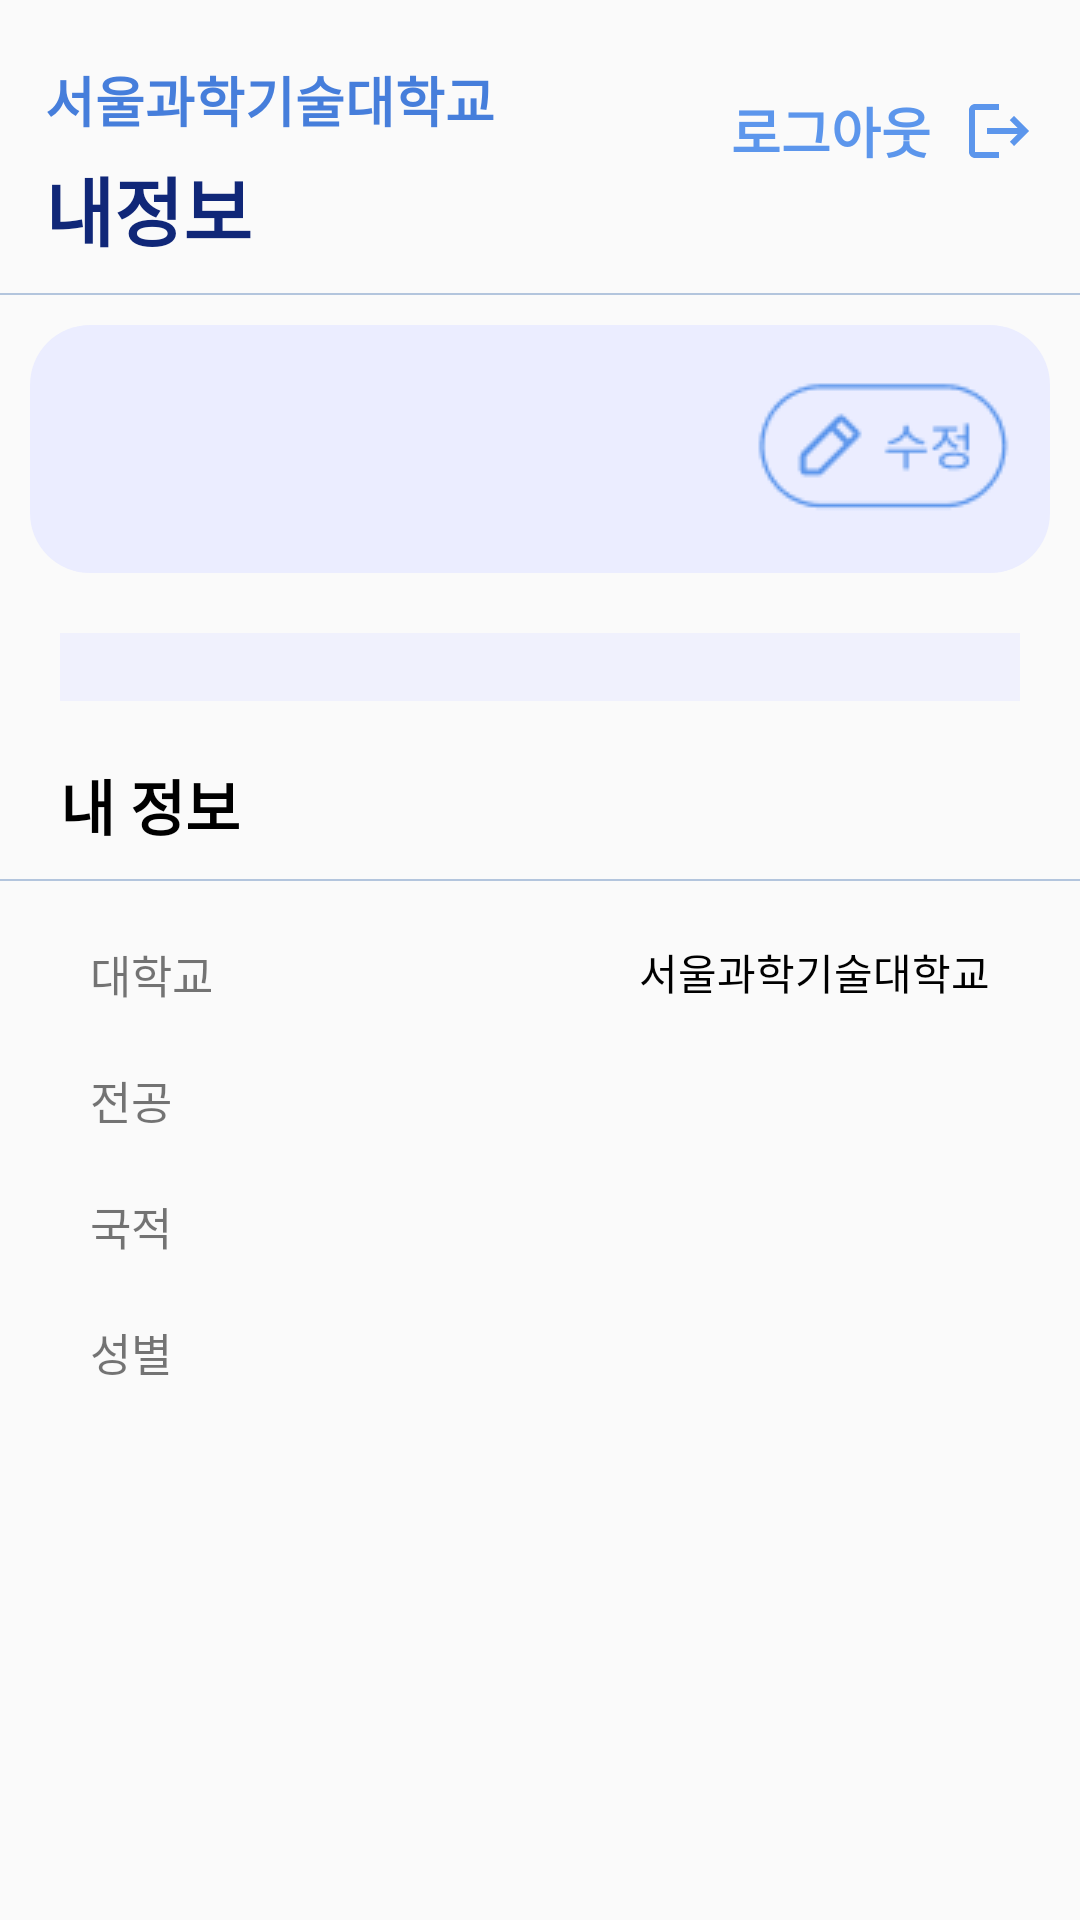

This screen was rendered from an Android layout file. Write that file and the resources it references.
<!-- AndroidManifest.xml: application theme Theme.Kormate -->
<!-- res/layout/fragment_my.xml -->
<?xml version="1.0" encoding="utf-8"?>
<LinearLayout xmlns:android="http://schemas.android.com/apk/res/android"
    xmlns:tools="http://schemas.android.com/tools"
    android:layout_width="match_parent"
    android:layout_height="match_parent"
    android:orientation="vertical"
    tools:context=".presentation.ui.home.myprofile.MyFragment">

    <LinearLayout
        android:layout_width="match_parent"
        android:layout_height="wrap_content"
        android:orientation="horizontal">

        <LinearLayout
            android:layout_width="wrap_content"
            android:layout_height="match_parent"
            android:layout_gravity="left"
            android:orientation="vertical">

            <TextView
                android:layout_width="wrap_content"
                android:layout_height="wrap_content"
                android:layout_marginTop="20dp"
                android:layout_marginLeft="15dp"
                android:text="서울과학기술대학교"
                android:textSize="18sp"
                android:textStyle="bold"
                android:textColor="#467EDB"
                />

            <TextView
                android:layout_width="wrap_content"
                android:layout_height="wrap_content"
                android:layout_marginTop="5dp"
                android:layout_marginLeft="15dp"
                android:text="내정보"
                android:textSize="25sp"
                android:textStyle="bold"
                android:textColor="#102778"
                />

        </LinearLayout>


        <LinearLayout
            android:layout_width="match_parent"
            android:layout_height="match_parent"
            android:orientation="horizontal">

            <View
                android:layout_width="0dp"
                android:layout_height="0dp"
                android:layout_weight="1" />


            <Button
                android:id="@+id/logout_button"
                android:layout_width="wrap_content"
                android:layout_height="wrap_content"
                android:layout_gravity="right|center"
                android:textSize="18sp"
                android:textColor="#5C96EC"
                android:textStyle="bold"
                android:background="@android:color/transparent"
                android:text="로그아웃"
                />

            <ImageView
                android:layout_width="wrap_content"
                android:layout_height="wrap_content"
                android:layout_marginRight="15dp"
                android:src="@drawable/ic_baseline_logout_24"
                android:layout_gravity="right|center"
                />


        </LinearLayout>


    </LinearLayout>

    <View
        android:layout_width="match_parent"
        android:layout_height="0.5dp"
        android:layout_marginTop="10dp"
        android:background="@drawable/rectangle_2"
        android:alpha="0.3"
        />


    <LinearLayout
        android:layout_width="match_parent"
        android:layout_height="wrap_content"
        android:layout_marginTop="10dp"
        android:layout_marginLeft="10dp"
        android:layout_marginRight="10dp"
        android:background="@drawable/myfragment_rounded_bacground"
        android:orientation="horizontal">

        <LinearLayout
            android:layout_width="wrap_content"
            android:layout_height="match_parent"
            android:orientation="vertical"
            >

            <ImageView
                android:id="@+id/user_profile"
                android:layout_margin="10dp"
                android:layout_width="60dp"
                android:layout_height="60dp"
                android:layout_gravity="center"
                />


        </LinearLayout>


        <LinearLayout
            android:layout_width="wrap_content"
            android:layout_height="match_parent"
            android:layout_marginLeft="5dp"
            android:orientation="vertical">

            <TextView
                android:id="@+id/userName"
                android:layout_width="wrap_content"
                android:layout_height="wrap_content"
                android:layout_marginTop="5dp"
                android:textStyle="bold"
                android:textColor="@color/black"
                android:textAppearance="@style/nametext"
                />

            <TextView
                android:id="@+id/nation"
                android:layout_width="wrap_content"
                android:layout_height="wrap_content"
                android:layout_marginTop="10dp"
                android:textSize="15sp"
                />


            <TextView
                android:id="@+id/selfMajor"
                android:layout_width="wrap_content"
                android:layout_height="wrap_content"
                android:layout_marginTop="10dp"
                android:layout_marginBottom="10dp"
                android:textSize="15sp"
                />

        </LinearLayout>



        <LinearLayout
            android:layout_width="match_parent"
            android:layout_height="match_parent"
            android:gravity="center_vertical">

            <View
                android:layout_width="0dp"
                android:layout_height="0dp"
                android:layout_weight="1" />


            <ImageButton
                android:id="@+id/reviseButt"
                android:layout_width="wrap_content"
                android:layout_height="wrap_content"
                android:layout_marginRight="10dp"
                android:layout_gravity="center"
                android:src="@drawable/revise_button"
                android:background="@android:color/transparent"
                />


        </LinearLayout>




    </LinearLayout>


    <TextView
        android:id="@+id/self_intro_text"
        android:layout_width="match_parent"
        android:layout_height="wrap_content"
        android:layout_marginTop="20dp"
        android:layout_marginRight="20dp"
        android:layout_marginLeft="20dp"
        android:textSize="17sp"
        android:textColor="#B3000000"
        android:background="@drawable/myfragment_selftext_background"
        />


    <TextView
        android:layout_width="match_parent"
        android:layout_height="wrap_content"
        android:layout_marginTop="20dp"
        android:layout_marginRight="20dp"
        android:layout_marginLeft="20dp"
        android:text="내 정보"
        android:textSize="20sp"
        android:textStyle="bold"
        android:textColor="@color/black"
        />

    <View
        android:layout_width="match_parent"
        android:layout_height="0.5dp"
        android:layout_marginTop="10dp"
        android:background="@drawable/rectangle_2"
        android:alpha="0.3"
        />

    <LinearLayout
        android:layout_width="match_parent"
        android:layout_height="wrap_content"
        android:layout_marginTop="20dp"
        android:layout_marginLeft="20dp"
        android:layout_marginRight="20dp"
        android:orientation="vertical">

        <LinearLayout
            android:layout_width="match_parent"
            android:layout_height="wrap_content"
            android:layout_marginRight="10dp"
            android:layout_marginLeft="10dp"
            android:orientation="horizontal">

            <TextView
                android:layout_width="wrap_content"
                android:layout_height="wrap_content"
                android:text="대학교"
                android:textSize="15sp"
                />

            <View
                android:layout_width="0dp"
                android:layout_height="0dp"
                android:layout_weight="1" />

            <TextView
                android:layout_width="wrap_content"
                android:layout_height="wrap_content"
                android:layout_gravity="right"
                android:gravity="right"
                android:text="서울과학기술대학교"
                android:textColor="@color/black"
                />


        </LinearLayout>


        <LinearLayout
            android:layout_width="match_parent"
            android:layout_height="wrap_content"
            android:layout_marginTop="20dp"
            android:layout_marginRight="10dp"
            android:layout_marginLeft="10dp"
            android:orientation="horizontal">

            <TextView
                android:layout_width="wrap_content"
                android:layout_height="wrap_content"
                android:text="전공"
                android:textSize="15sp"
                />

            <View
                android:layout_width="0dp"
                android:layout_height="0dp"
                android:layout_weight="1" />

            <TextView
                android:id="@+id/majorText"
                android:layout_width="wrap_content"
                android:layout_height="wrap_content"
                android:layout_gravity="right"
                android:gravity="right"
                android:textColor="@color/black"
                />


        </LinearLayout>

        <LinearLayout
            android:layout_width="match_parent"
            android:layout_height="wrap_content"
            android:layout_marginTop="20dp"
            android:layout_marginRight="10dp"
            android:layout_marginLeft="10dp"
            android:orientation="horizontal">

            <TextView
                android:layout_width="wrap_content"
                android:layout_height="wrap_content"
                android:text="국적"
                android:textSize="15sp"
                />

            <View
                android:layout_width="0dp"
                android:layout_height="0dp"
                android:layout_weight="1" />

            <TextView
                android:id="@+id/nationText"
                android:layout_width="wrap_content"
                android:layout_height="wrap_content"
                android:layout_gravity="right"
                android:gravity="right"
                android:textColor="@color/black"
                />


        </LinearLayout>

        <LinearLayout
            android:layout_width="match_parent"
            android:layout_height="wrap_content"
            android:layout_marginTop="20dp"
            android:layout_marginRight="10dp"
            android:layout_marginLeft="10dp"
            android:orientation="horizontal">

            <TextView
                android:layout_width="wrap_content"
                android:layout_height="wrap_content"
                android:text="성별"
                android:textSize="15sp"
                />

            <View
                android:layout_width="0dp"
                android:layout_height="0dp"
                android:layout_weight="1" />

            <TextView
                android:id="@+id/genderText"
                android:layout_width="wrap_content"
                android:layout_height="wrap_content"
                android:layout_gravity="right"
                android:gravity="right"
                android:textColor="@color/black"
                />


        </LinearLayout>


    </LinearLayout>







</LinearLayout>
<!-- resources referenced by this layout -->
<resources>
  <color name="black">#FF000000</color>
  <!-- drawable ic_baseline_logout_24 (drawable) -->
  <vector android:autoMirrored="true" android:height="24dp"
      android:tint="#5C96EC" android:viewportHeight="24"
      android:viewportWidth="24" android:width="24dp" xmlns:android="http://schemas.android.com/apk/res/android">
      <path android:fillColor="@android:color/white" android:pathData="M17,7l-1.41,1.41L18.17,11H8v2h10.17l-2.58,2.58L17,17l5,-5zM4,5h8V3H4c-1.1,0 -2,0.9 -2,2v14c0,1.1 0.9,2 2,2h8v-2H4V5z"/>
  </vector>
  <!-- drawable myfragment_rounded_bacground (drawable) -->
  <?xml version="1.0" encoding="utf-8"?>
  <shape xmlns:android="http://schemas.android.com/apk/res/android">
      <solid android:color="#EBEDFF" /> 
      <corners android:radius="20dp" /> 
  </shape>
  <!-- drawable myfragment_selftext_background (drawable) -->
  <?xml version="1.0" encoding="utf-8"?>
  <shape xmlns:android="http://schemas.android.com/apk/res/android">
  
      <solid android:color="#A9EBEDFF" /> 
  
  
  
  </shape>
  <!-- drawable rectangle_2 (drawable) -->
  <?xml version="1.0" encoding="utf-8"?>
  <vector
      xmlns:android="http://schemas.android.com/apk/res/android"
      xmlns:aapt="http://schemas.android.com/aapt"
      android:width="17.52dp"
      android:height="9.43dp"
      android:viewportWidth="17.52"
      android:viewportHeight="9.43"
      >
      <group>
          <clip-path
              android:pathData="M0 0H17.5238V9.42857H0V0Z"
              />
          <path
              android:pathData="M0 0V9.42857H17.5238V0"
              android:fillColor="#0E4B9C"
              />
      </group>
  </vector>
  <!-- drawable revise_button: png bitmap (drawable, 1420 bytes) -->
  <style name="Theme.Kormate" parent="Theme.AppCompat.Light.NoActionBar">
          
          <item name="colorPrimary">@color/black</item>
          <item name="colorPrimaryVariant">@color/black</item>
          <item name="colorOnPrimary">@color/white</item>
          
          <item name="colorSecondary">@color/teal_200</item>
          <item name="colorSecondaryVariant">@color/teal_700</item>
          <item name="colorOnSecondary">@color/black</item>
          
          <item name="android:statusBarColor" tools:targetApi="l">?attr/colorPrimaryVariant</item>
          
      </style>
  <color name="white">#FFFFFFFF</color>
  <color name="teal_200">#FF03DAC5</color>
  <color name="teal_700">#FF018786</color>
</resources>
